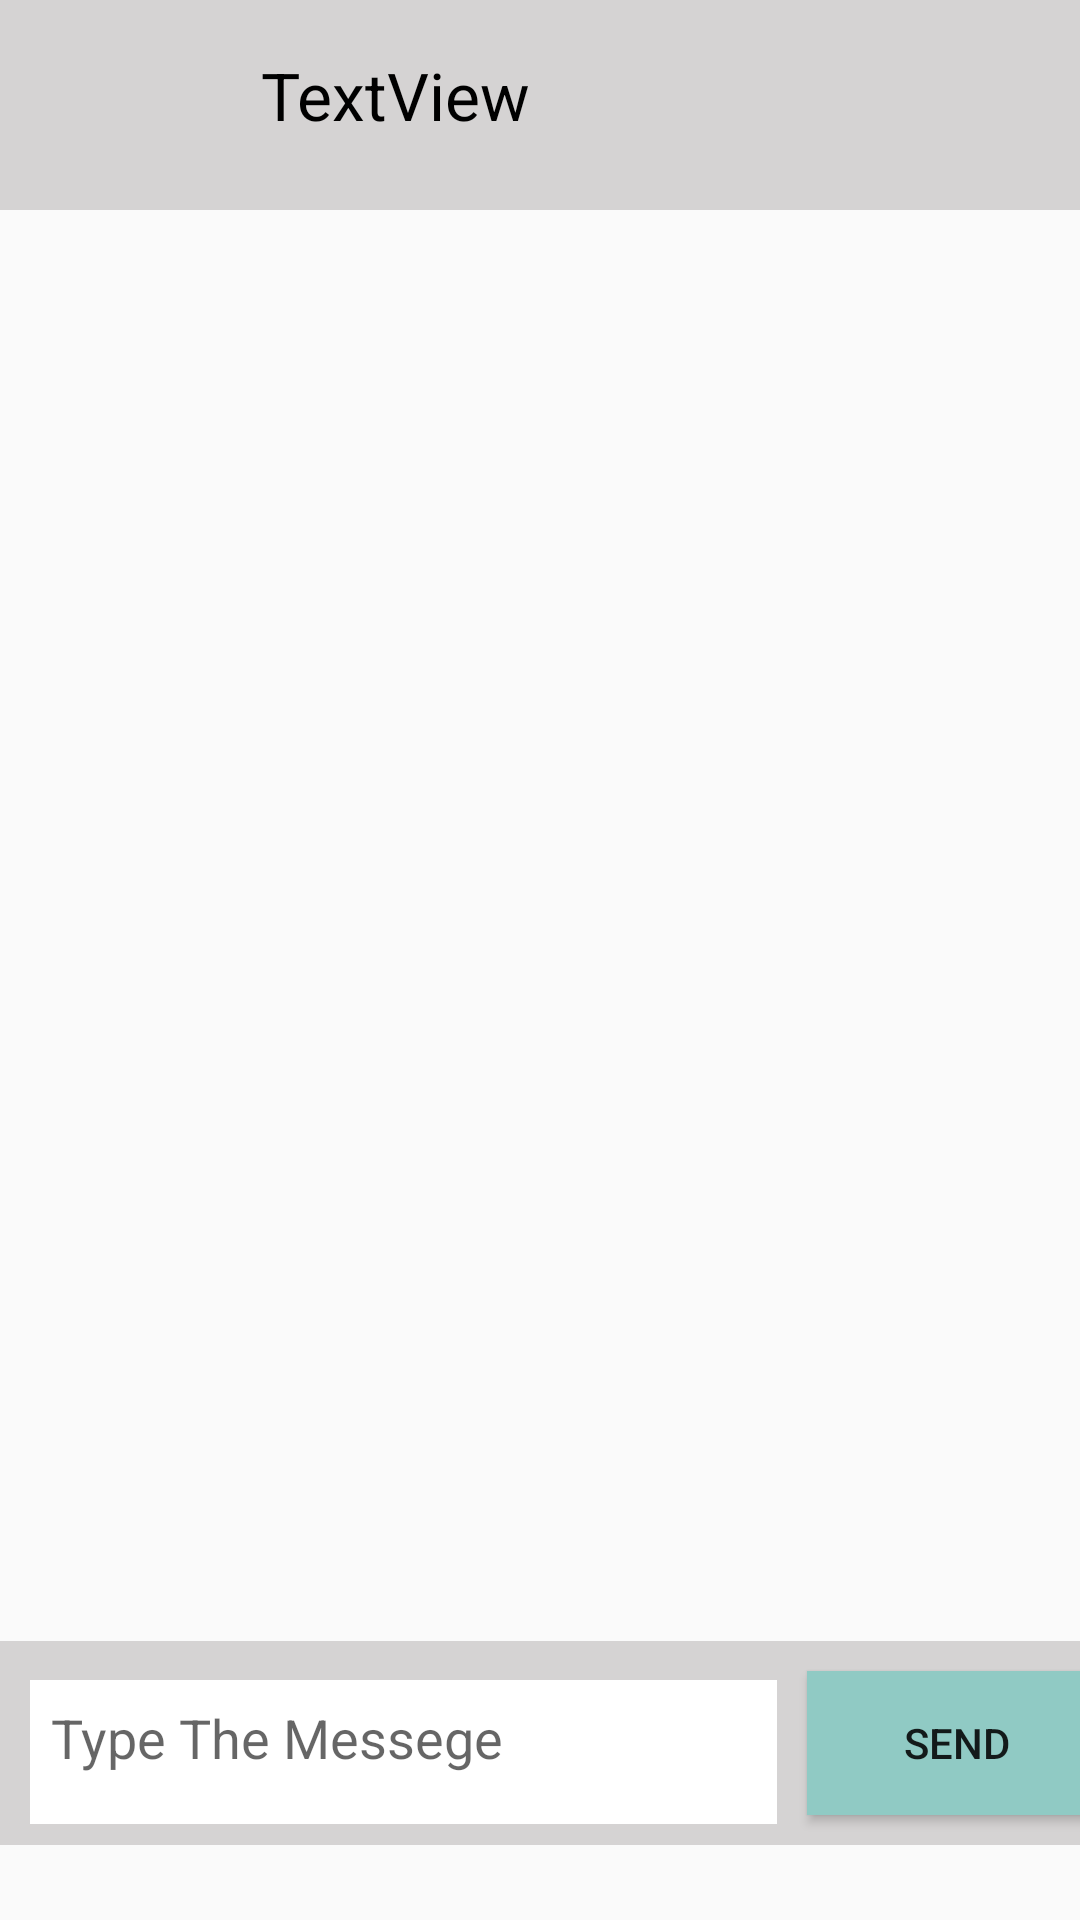

Here is an Android app screen rendered from its layout file. Give the layout XML and the strings, colors and styles it references.
<!-- AndroidManifest.xml: activity theme newStyle -->
<!-- res/layout/activity_my_chat.xml -->
<?xml version="1.0" encoding="utf-8"?>
<androidx.constraintlayout.widget.ConstraintLayout xmlns:android="http://schemas.android.com/apk/res/android"
    xmlns:app="http://schemas.android.com/apk/res-auto"
    xmlns:tools="http://schemas.android.com/tools"
    android:layout_width="match_parent"
    android:layout_height="match_parent"
    tools:context=".MyChatActivity">

    <LinearLayout
        android:id="@+id/linearLayout"
        android:layout_width="match_parent"
        android:layout_height="wrap_content"
        android:background="#D5D3D3"
        android:orientation="horizontal"
        app:layout_constraintEnd_toEndOf="parent"
        app:layout_constraintStart_toStartOf="parent"
        app:layout_constraintTop_toTopOf="parent">

        <ImageView
            android:id="@+id/imageViewBack"
            android:layout_width="50dp"
            android:layout_height="50dp"
            android:layout_gravity="center"
            android:layout_margin="10dp"
            android:padding="7dp"
            app:srcCompat="@drawable/ic_baseline_arrow_back_24" />

        <TextView
            android:id="@+id/tvName"
            android:layout_width="200dp"
            android:layout_height="50dp"
            android:layout_margin="10dp"
            android:layout_marginTop="16dp"
            android:padding="7dp"
            android:text="TextView"
            android:textColor="@color/black"
            android:textSize="22dp"
            app:layout_constraintTop_toTopOf="parent" />
    </LinearLayout>

    <LinearLayout
        android:id="@+id/linearLayout2"
        android:layout_width="match_parent"
        android:layout_height="wrap_content"
        android:layout_marginBottom="25dp"
        android:background="#D5D3D3"
        android:orientation="horizontal"
        app:layout_constraintBottom_toBottomOf="parent"
        app:layout_constraintEnd_toEndOf="parent"
        app:layout_constraintStart_toStartOf="parent">

        <EditText
            android:id="@+id/etMsg"
            android:layout_width="249dp"
            android:layout_height="48dp"
            android:layout_margin="10dp"
            android:background="#ffffff"
            android:gravity="start|top"
            android:hint="Type The Messege"
            android:inputType="textMultiLine"
            android:padding="7dp" />

        <Button
            android:id="@+id/btnSend"
            android:layout_width="100dp"
            android:layout_height="wrap_content"
            android:layout_marginTop="10dp"
            android:layout_marginEnd="68dp"
            android:background="#90CAC4"
            android:clickable="true"
            android:text="SEND" />


    </LinearLayout>

    <androidx.recyclerview.widget.RecyclerView
        android:id="@+id/rvChat"
        android:layout_width="0dp"
        android:layout_height="0dp"
        app:layout_constraintBottom_toTopOf="@+id/linearLayout2"
        app:layout_constraintEnd_toEndOf="parent"
        app:layout_constraintStart_toStartOf="parent"
        app:layout_constraintTop_toBottomOf="@+id/linearLayout" />



</androidx.constraintlayout.widget.ConstraintLayout>
<!-- resources referenced by this layout -->
<resources>
  <style name="newStyle" parent="Theme.AppCompat.Light.NoActionBar">
          <item name="colorPrimary">@color/purple_500 </item>
          <item name="colorPrimaryDark">@color/purple_700</item>
          <item name="colorAccent"> @color/purple_200</item>
      </style>
  <!-- not gathered from this repository: default colours our renderer supplied (Android Studio template values) -->
  <color name="purple_200">#FFBB86FC</color>
  <color name="purple_500">#FF6200EE</color>
  <color name="purple_700">#FF3700B3</color>
  <color name="black">#FF000000</color>
</resources>
